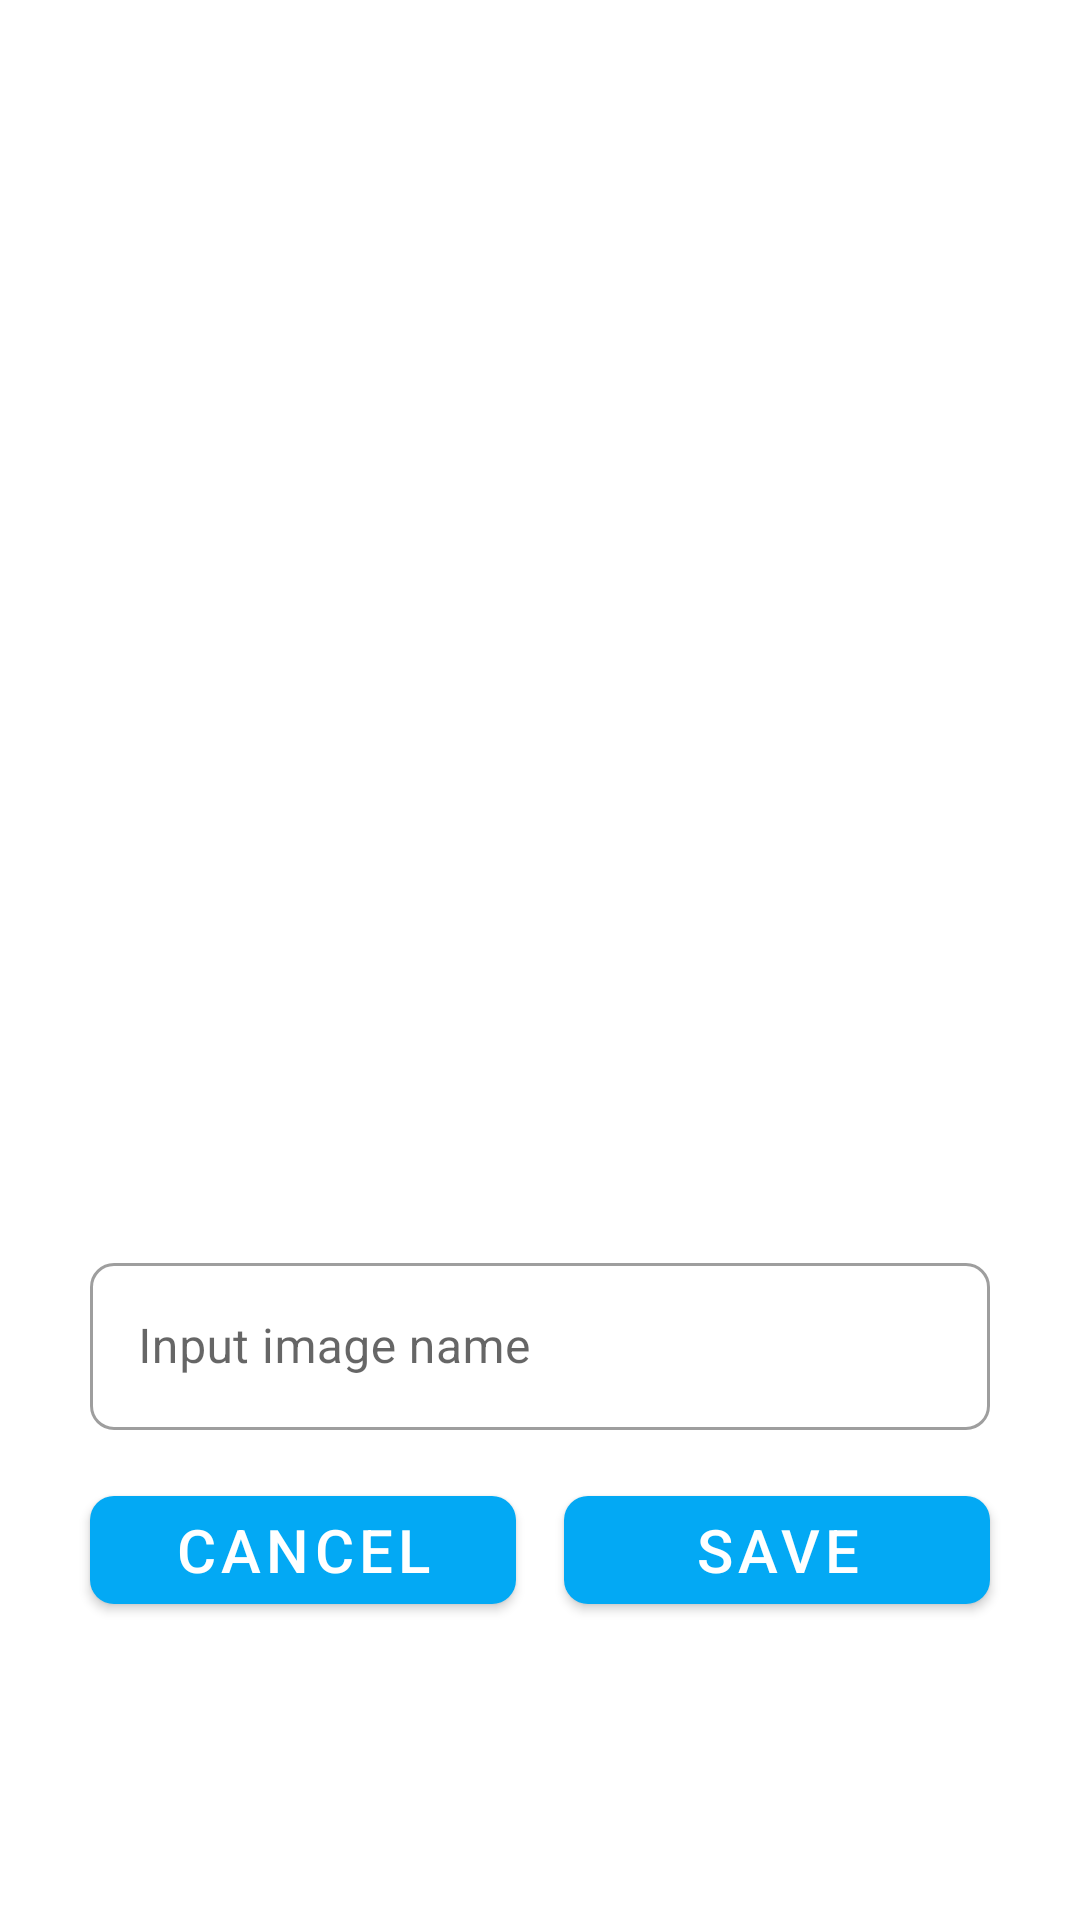

Reconstruct the res/layout file that produces this screen, plus the resources it refers to.
<!-- AndroidManifest.xml: application theme Theme.Load_Camera_Upload_Database -->
<!-- res/layout/add_dialog.xml -->
<?xml version="1.0" encoding="utf-8"?>
<androidx.constraintlayout.widget.ConstraintLayout xmlns:android="http://schemas.android.com/apk/res/android"
    xmlns:app="http://schemas.android.com/apk/res-auto"
    xmlns:tools="http://schemas.android.com/tools"
    android:layout_width="match_parent"
    android:layout_height="wrap_content">

    <androidx.cardview.widget.CardView
        android:layout_width="match_parent"
        android:layout_height="wrap_content"
        app:cardCornerRadius="8dp"
        app:cardElevation="0dp"
        app:layout_constraintBottom_toBottomOf="parent"
        app:layout_constraintLeft_toLeftOf="parent"
        app:layout_constraintRight_toRightOf="parent"
        app:layout_constraintTop_toTopOf="parent">

        <androidx.constraintlayout.widget.ConstraintLayout
            android:layout_width="match_parent"
            android:layout_height="wrap_content">

            <androidx.cardview.widget.CardView
                android:id="@+id/card_imageView"
                android:layout_width="300dp"
                android:layout_height="300dp"
                android:layout_marginTop="16dp"
                app:cardCornerRadius="8dp"
                app:cardElevation="0dp"
                app:layout_constraintLeft_toLeftOf="parent"
                app:layout_constraintRight_toRightOf="parent"
                app:layout_constraintTop_toTopOf="parent">

                <ImageView
                    android:id="@+id/imageView"
                    android:layout_width="match_parent"
                    android:layout_height="match_parent"
                    android:src="@drawable/ic_launcher_background" />

            </androidx.cardview.widget.CardView>

            <com.google.android.material.textfield.TextInputLayout
                android:id="@+id/til_name"
                style="@style/Widget.MaterialComponents.TextInputLayout.OutlinedBox"
                android:layout_width="0dp"
                android:layout_height="wrap_content"
                android:layout_marginTop="16dp"
                app:boxCornerRadiusBottomEnd="8dp"
                app:boxCornerRadiusBottomStart="8dp"
                app:boxCornerRadiusTopEnd="8dp"
                app:boxCornerRadiusTopStart="8dp"
                app:layout_constraintLeft_toLeftOf="@id/card_imageView"
                app:layout_constraintRight_toRightOf="@id/card_imageView"
                app:layout_constraintTop_toBottomOf="@id/card_imageView">

                <com.google.android.material.textfield.TextInputEditText
                    android:id="@+id/edt_name"
                    android:layout_width="match_parent"
                    android:layout_height="wrap_content"
                    android:hint="Input image name"
                    android:inputType="text"
                    tools:ignore="HardcodedText" />

            </com.google.android.material.textfield.TextInputLayout>

            <com.google.android.material.button.MaterialButton
                android:id="@+id/btn_cancel"
                android:layout_width="0dp"
                android:layout_height="wrap_content"
                android:layout_marginTop="16dp"
                android:layout_marginBottom="16dp"
                android:layout_marginEnd="8dp"
                android:text="Cancel"
                android:textColor="@color/white"
                android:textSize="20sp"
                app:cornerRadius="8dp"
                app:elevation="0dp"
                app:layout_constraintBottom_toBottomOf="parent"
                app:layout_constraintLeft_toLeftOf="@id/til_name"
                app:layout_constraintRight_toLeftOf="@id/btn_save"
                app:layout_constraintTop_toBottomOf="@id/til_name"
                tools:ignore="HardcodedText" />

            <com.google.android.material.button.MaterialButton
                android:id="@+id/btn_save"
                android:layout_width="0dp"
                android:layout_height="wrap_content"
                android:layout_marginTop="16dp"
                android:layout_marginBottom="16dp"
                android:layout_marginStart="8dp"
                android:text="Save"
                android:textColor="@color/white"
                android:textSize="20sp"
                app:cornerRadius="8dp"
                app:elevation="0dp"
                app:layout_constraintBottom_toBottomOf="parent"
                app:layout_constraintLeft_toRightOf="@id/btn_cancel"
                app:layout_constraintRight_toRightOf="@id/til_name"
                app:layout_constraintTop_toBottomOf="@id/til_name"
                tools:ignore="HardcodedText" />

        </androidx.constraintlayout.widget.ConstraintLayout>

    </androidx.cardview.widget.CardView>

</androidx.constraintlayout.widget.ConstraintLayout>
<!-- resources referenced by this layout -->
<resources>
  <color name="white">#FFFFFFFF</color>
  <style name="Theme.Load_Camera_Upload_Database" parent="Theme.MaterialComponents.DayNight.DarkActionBar">
          
          <item name="colorPrimary">@color/purple_500</item>
          <item name="colorPrimaryVariant">@color/purple_700</item>
          <item name="colorOnPrimary">@color/white</item>
          
          <item name="colorSecondary">@color/teal_200</item>
          <item name="colorSecondaryVariant">@color/teal_700</item>
          <item name="colorOnSecondary">@color/black</item>
          
          <item name="android:statusBarColor" tools:targetApi="l">?attr/colorPrimaryVariant</item>
          
      </style>
  <color name="purple_500">#03a9f4</color>
  <color name="purple_700">#007ac1</color>
  <color name="teal_200">#FF03DAC5</color>
  <color name="teal_700">#FF018786</color>
  <color name="black">#FF000000</color>
</resources>
